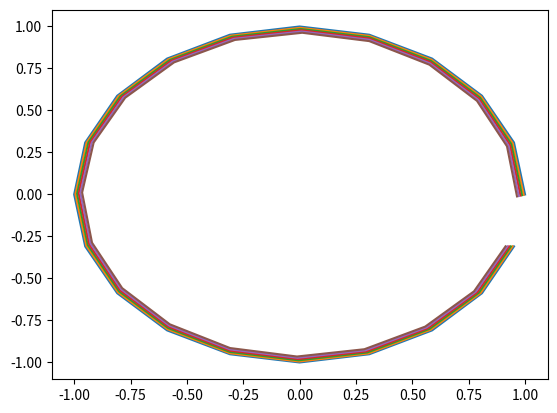

Recreate this plot in Python.

import numpy as np
import math
from numpy.linalg import norm
import matplotlib.pyplot as plt


class Vortex:
    def __init__(self, x, y, z, phi, theta, psi, sign):
        self.sign = sign;
        self.C = 15.0;
        self.min_vel = 1.0;
        self.max_r = 1.0;
        self.dist_travelled = 0.0;

        self.phi = phi;
        self.theta = theta;
        self.psi = psi;

        self.pos = [x,y,z];
        self.X = self.pos[0];
        self.Y = self.pos[1];
        self.Z = self.pos[2];

        #velocity of the vortex
        vel = 0.0;

        self.gamma = 15.0;

        #core represents the radius of the vortex's "core", the center of the
        #vortex where no air is moving to prevent divide by zero issue.
        self.core = 0.05;



def drdt(gamma, epsilon, b, theta):
    return (gamma/(4.0* np.pi * epsilon)) * b * math.tan(theta/2.0);


def take_vortex_time_step(pos, sign, gamma, epsilon, b, theta, h):
    k1 = h * drdt(gamma, epsilon, b, theta)
    k2 = h * drdt(gamma, epsilon, b, theta)
    k3 = h * drdt(gamma, epsilon, b, theta)
    k4 = h * drdt(gamma, epsilon, b, theta)
    delta = (1.0 / 6.0)*(k1 + (2.0 * k2) + (2.0 * k3) + k4) + [0.0,0.0,0.1]

    return pos + delta

def update_vortex_positions(vortices, h):
    L = len(vortices)
    assert len(vortices)%L == 0
    new_vals = []
    for i in range(0, len(vortices)):
        #r_n
        pos = [vortices[i%L].X, vortices[i%L].Y, vortices[i%L].Z]

        #r_n-1
        pos_minus = np.array([vortices[(i-1)].X, vortices[(i-1)].Y, vortices[(i-1)].Z])

        #r_n+1
        pos_plus = np.array([vortices[(i+1)%L].X, vortices[(i+1)%L].Y, vortices[(i+1)%L].Z])

        #r_n+2
        pos_plus2 = np.array([vortices[(i+2)%L].X, vortices[(i+2)%L].Y, vortices[(i+2)%L].Z])

        #tangent vectors
        t_minus = pos - pos_minus
        t = pos_plus - pos
        t_plus = pos_plus2 - pos_plus

        #length of tangent vectors
        l_t_minus = np.linalg.norm(t_minus)
        l_t = np.linalg.norm(t)


        #checking the limits of arccos
        if (np.dot(t_minus, t)/(l_t_minus * l_t)) <= -0.99:
            print("theta out of bounds")
            theta = np.arccos(-1.0)

        elif (np.dot(t_minus, t)/(l_t_minus * l_t)) >= 0.99:
            print("theta out of bounds")
            theta = np.arccos(1.0)

        else:
            #theta = np.arccos(np.dot(t_minus, t)/(l_t_minus * l_t))
            theta = np.arccos(np.dot(t_minus, t)/(l_t_minus * l_t))
            #print("theta ",theta)

        #normal vector
        n = (np.cross(t, t_plus)/(1 + np.dot(t, t_plus))) - (np.cross(t_minus, t)/(1 + np.dot(t_minus, t)))
        #binormal vector
        b = np.cross(t, n);

        #normalize n and b, (protecting against divide by zero)
        if (norm(n) > 0.0):
            n = n/np.linalg.norm(n)

        if (norm(b) > 0.0):
            b = b/np.linalg.norm(b)

        #strength of the vortex
        if i > 0:
            gamma = vortices[i %L].gamma
        else:
            gamma = vortices[i].gamma
        #distance from last point
        epsilon = l_t_minus
        assert epsilon>0.00001

        sign = 1.0
        #vortex's new position after LIA calculation
        new_vals.append(take_vortex_time_step(pos, sign, gamma, epsilon, b, theta, h))

    for i in range(len(vortices)):
        #update distance travelled and position for this time step
        vortices[i%L].X = new_vals[i][0];
        vortices[i%L].Y = new_vals[i][1];
        vortices[i%L].Z = new_vals[i][2];
        vortices[i%L].pos = new_vals[i];


def plot_vortices(vortices):
    Xnew = []
    Ynew = []
    Znew = []
    for vortex in vortices:
        Xnew.append(vortex.pos[0])
        Ynew.append(vortex.pos[1])
        Znew.append(vortex.pos[2])
    print("a: ", np.sqrt((Xnew[0]-Xnew[len(Xnew)//2])**2 + (Ynew[0]-Ynew[len(Xnew)//2])**2))
    plt.plot(Xnew, Ynew)


locs = [(np.sqrt(3.0)/2.0, 0.5), (np.sqrt(2.0)/2.0, np.sqrt(2.0)/2.0), (0.5, np.sqrt(3.0)/2.0)]
signs = [(1.0,1.0), (-1.0,-1.0), (-1.0, 1.0), (1.0, -1.0)]

X = []
Y = []
Z = []
vortices = []

N = 20
for i in range(0, N):
    x = np.cos((2.0*np.pi/float(N)) * float(i))
    y = np.sin((2.0*np.pi/float(N)) * float(i))
    z = 0.0
    vortices.append(Vortex(x,y,0.0,0.0,0.0,0.0,-1.0))
    X.append(x)
    Y.append(y)
    Z.append(z)

plt.plot(X, Y)

s = 5
t = int(1000.0)
for i in range(s):
    for _ in range(t):
        update_vortex_positions(vortices, 0.001)
    plot_vortices(vortices)
legend = [str(i) + " seconds" for i in range(0, s+1)]

plt.show()
